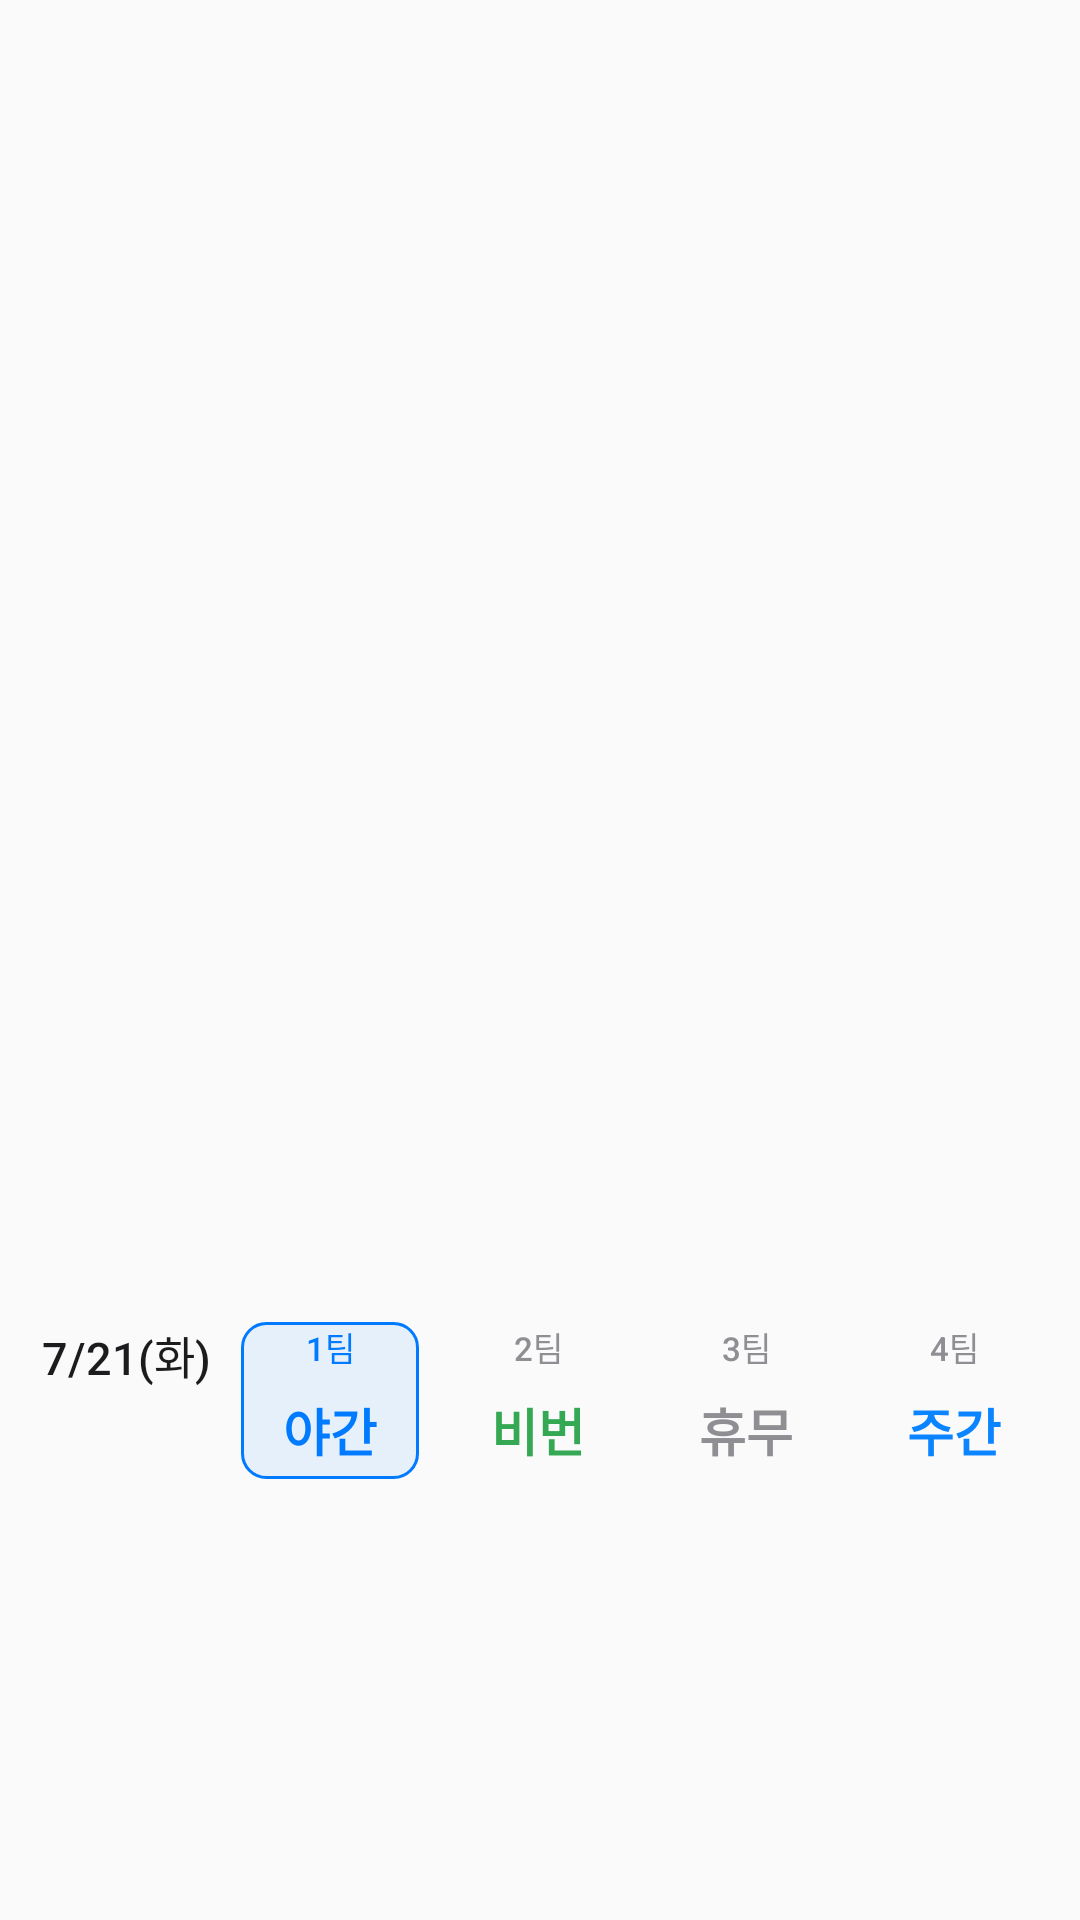

The Android layout XML behind this screen, and the referenced resources:
<!-- AndroidManifest.xml: application theme AppTheme -->
<!-- res/layout/widget_team_today_preview.xml -->
<?xml version="1.0" encoding="utf-8"?>
<LinearLayout xmlns:android="http://schemas.android.com/apk/res/android"
    android:layout_width="match_parent"
    android:layout_height="match_parent"
    android:orientation="vertical"
    android:background="@drawable/widget_background"
    android:paddingStart="14dp"
    android:paddingEnd="12dp">

    <TextView
        android:layout_width="match_parent"
        android:layout_height="0dp"
        android:layout_weight="3" />

    <LinearLayout
        android:layout_width="match_parent"
        android:layout_height="wrap_content"
        android:orientation="horizontal">

        <TextView
            android:layout_width="wrap_content"
            android:layout_height="wrap_content"
            android:fontFamily="sans-serif-medium"
            android:textColor="@color/widget_text_primary"
            android:textSize="15sp"
            android:text="7/21(화)" />

        
        <LinearLayout
            android:layout_width="0dp"
            android:layout_height="wrap_content"
            android:layout_weight="1"
            android:layout_marginStart="10dp"
            android:orientation="vertical"
            android:gravity="center_horizontal"
            android:background="@drawable/widget_myteam_highlight">
            <TextView
                android:layout_width="match_parent"
                android:layout_height="wrap_content"
                android:gravity="center"
                android:maxLines="1"
                android:fontFamily="sans-serif-medium"
                android:textColor="#007AFF"
                android:textSize="11sp"
                android:text="1팀" />
            <TextView
                android:layout_width="match_parent"
                android:layout_height="wrap_content"
                android:layout_marginStart="6dp"
                android:layout_marginEnd="6dp"
                android:layout_marginTop="3dp"
                android:gravity="center"
                android:maxLines="1"
                android:textStyle="bold"
                android:textSize="17sp"
                android:paddingTop="4dp"
                android:paddingBottom="4dp"
                android:textColor="#007AFF"
                android:text="야간" />
        </LinearLayout>

        <LinearLayout
            android:layout_width="0dp"
            android:layout_height="wrap_content"
            android:layout_weight="1"
            android:layout_marginStart="10dp"
            android:orientation="vertical"
            android:gravity="center_horizontal">
            <TextView
                android:layout_width="match_parent"
                android:layout_height="wrap_content"
                android:gravity="center"
                android:maxLines="1"
                android:fontFamily="sans-serif-medium"
                android:textColor="@color/widget_text_secondary"
                android:textSize="11sp"
                android:text="2팀" />
            <TextView
                android:layout_width="match_parent"
                android:layout_height="wrap_content"
                android:layout_marginStart="6dp"
                android:layout_marginEnd="6dp"
                android:layout_marginTop="3dp"
                android:gravity="center"
                android:maxLines="1"
                android:textStyle="bold"
                android:textSize="17sp"
                android:paddingTop="4dp"
                android:paddingBottom="4dp"
                android:textColor="#34A853"
                android:text="비번" />
        </LinearLayout>

        <LinearLayout
            android:layout_width="0dp"
            android:layout_height="wrap_content"
            android:layout_weight="1"
            android:layout_marginStart="10dp"
            android:orientation="vertical"
            android:gravity="center_horizontal">
            <TextView
                android:layout_width="match_parent"
                android:layout_height="wrap_content"
                android:gravity="center"
                android:maxLines="1"
                android:fontFamily="sans-serif-medium"
                android:textColor="@color/widget_text_secondary"
                android:textSize="11sp"
                android:text="3팀" />
            <TextView
                android:layout_width="match_parent"
                android:layout_height="wrap_content"
                android:layout_marginStart="6dp"
                android:layout_marginEnd="6dp"
                android:layout_marginTop="3dp"
                android:gravity="center"
                android:maxLines="1"
                android:textStyle="bold"
                android:textSize="17sp"
                android:paddingTop="4dp"
                android:paddingBottom="4dp"
                android:textColor="@color/widget_text_secondary"
                android:text="휴무" />
        </LinearLayout>

        <LinearLayout
            android:layout_width="0dp"
            android:layout_height="wrap_content"
            android:layout_weight="1"
            android:layout_marginStart="10dp"
            android:orientation="vertical"
            android:gravity="center_horizontal">
            <TextView
                android:layout_width="match_parent"
                android:layout_height="wrap_content"
                android:gravity="center"
                android:maxLines="1"
                android:fontFamily="sans-serif-medium"
                android:textColor="@color/widget_text_secondary"
                android:textSize="11sp"
                android:text="4팀" />
            <TextView
                android:layout_width="match_parent"
                android:layout_height="wrap_content"
                android:layout_marginStart="6dp"
                android:layout_marginEnd="6dp"
                android:layout_marginTop="3dp"
                android:gravity="center"
                android:maxLines="1"
                android:textStyle="bold"
                android:textSize="17sp"
                android:paddingTop="4dp"
                android:paddingBottom="4dp"
                android:textColor="#0A84FF"
                android:text="주간" />
        </LinearLayout>

    </LinearLayout>

    <TextView
        android:layout_width="match_parent"
        android:layout_height="0dp"
        android:layout_weight="1" />

</LinearLayout>
<!-- resources referenced by this layout -->
<resources>
  <color name="widget_text_primary">#1C1C1E</color>
  <color name="widget_text_secondary">#8E8E93</color>
  <!-- drawable widget_myteam_highlight (drawable) -->
  <?xml version="1.0" encoding="utf-8"?>
  <shape xmlns:android="http://schemas.android.com/apk/res/android">
      <solid android:color="#14007AFF" />
      <stroke android:width="1dp" android:color="#FF007AFF" />
      <corners android:radius="8dp" />
  </shape>
  <style name="AppTheme" parent="Theme.AppCompat.Light.DarkActionBar">
          
          <item name="colorPrimary">@color/colorPrimary</item>
          <item name="colorPrimaryDark">@color/colorPrimaryDark</item>
          <item name="colorAccent">@color/colorAccent</item>
      </style>
  <!-- not gathered from this repository: default colours our renderer supplied (Android Studio template values) -->
  <color name="colorPrimary">#FF6200EE</color>
  <color name="colorPrimaryDark">#FF3700B3</color>
  <color name="colorAccent">#FF03DAC5</color>
</resources>
